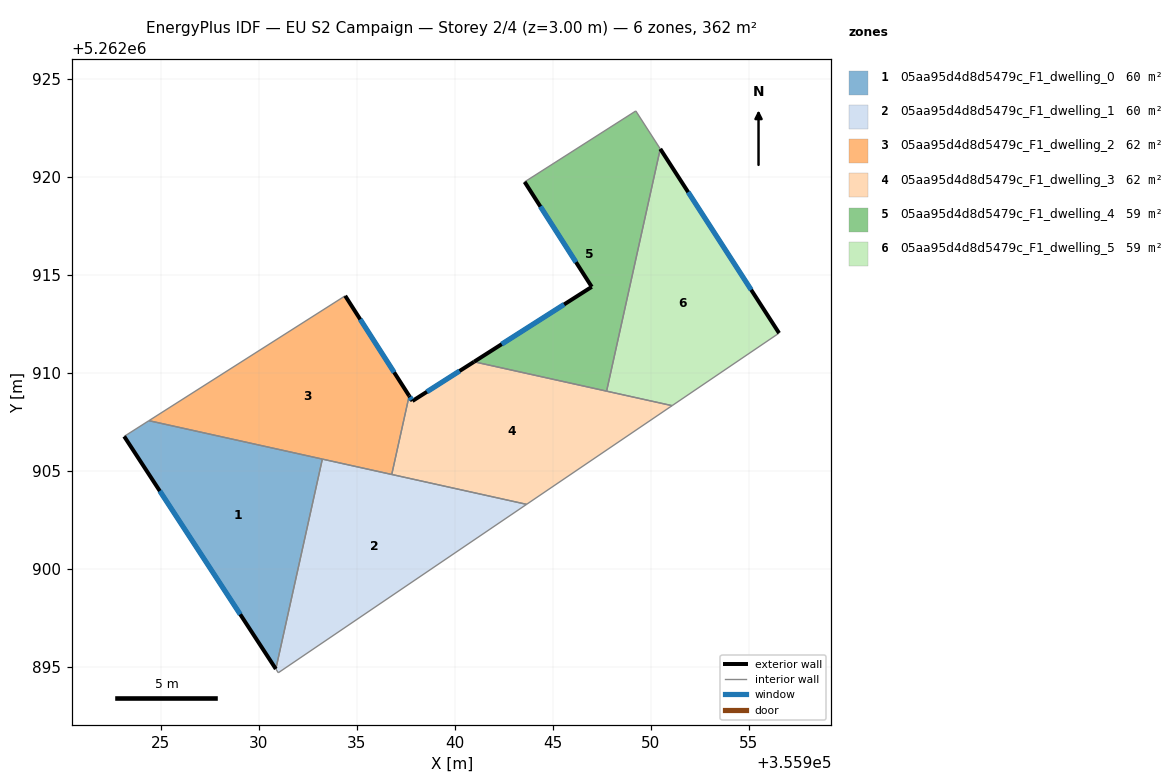
=== STOREY PLAN SPEC (per zone: floor XY polygon, exterior-wall plan segments, windows/doors) ===
zone 1: 05aa95d4d8d5479c_F1_dwelling_0  (60.3 m²)
  floor: (355933.23, 5262905.60) (355930.86, 5262894.89) (355923.12, 5262906.75) (355924.39, 5262907.56)
  exterior wall: (355923.12, 5262906.75) – (355930.86, 5262894.89)  [14.2 m]
    window: (355924.94, 5262903.97) – (355929.04, 5262897.68)  [12.0 m²]
  interior walls: 3
zone 2: 05aa95d4d8d5479c_F1_dwelling_1  (60.3 m²)
  floor: (355943.65, 5262903.29) (355930.99, 5262894.70) (355930.86, 5262894.89) (355933.23, 5262905.60)
  interior walls: 5
zone 3: 05aa95d4d8d5479c_F1_dwelling_2  (62.0 m²)
  floor: (355934.40, 5262913.93) (355937.66, 5262908.82) (355936.77, 5262904.81) (355924.39, 5262907.56)
  exterior wall: (355937.66, 5262908.82) – (355934.40, 5262913.93)  [6.1 m]
    window: (355936.90, 5262910.02) – (355935.17, 5262912.73)  [5.1 m²]
  interior walls: 4
zone 4: 05aa95d4d8d5479c_F1_dwelling_3  (62.0 m²)
  floor: (355951.08, 5262908.32) (355943.65, 5262903.29) (355936.77, 5262904.81) (355937.66, 5262908.82) (355937.83, 5262908.56) (355940.97, 5262910.56)
  exterior wall: (355937.83, 5262908.56) – (355937.66, 5262908.82)  [0.3 m]
    window: (355937.79, 5262908.62) – (355937.70, 5262908.76)  [0.3 m²]
  exterior wall: (355940.97, 5262910.56) – (355937.83, 5262908.56)  [3.7 m]
    window: (355940.24, 5262910.09) – (355938.57, 5262909.03)  [3.1 m²]
  interior walls: 5
zone 5: 05aa95d4d8d5479c_F1_dwelling_4  (58.6 m²)
  floor: (355949.23, 5262923.36) (355950.47, 5262921.42) (355947.74, 5262909.06) (355940.97, 5262910.56) (355946.98, 5262914.38) (355943.55, 5262919.74)
  exterior wall: (355946.98, 5262914.38) – (355940.97, 5262910.56)  [7.1 m]
    window: (355945.57, 5262913.49) – (355942.38, 5262911.46)  [6.0 m²]
  exterior wall: (355943.55, 5262919.74) – (355946.98, 5262914.38)  [6.4 m]
    window: (355944.36, 5262918.48) – (355946.17, 5262915.64)  [5.4 m²]
  interior walls: 4
zone 6: 05aa95d4d8d5479c_F1_dwelling_5  (58.5 m²)
  floor: (355950.47, 5262921.42) (355956.54, 5262912.03) (355951.08, 5262908.32) (355947.74, 5262909.06)
  exterior wall: (355956.54, 5262912.03) – (355950.47, 5262921.42)  [11.2 m]
    window: (355955.11, 5262914.23) – (355951.90, 5262919.22)  [9.4 m²]
  interior walls: 3

=== DERIVED (storey summary) ===
Building: EU S2 Campaign
Storey: 2 of 4  (floor level z = 3.00 m)
Storey gross floor area: 361.7 m²
Zones on this storey: 6
  - 05aa95d4d8d5479c_F1_dwelling_0: floor 60.3 m²; exterior wall 14.2 m (42.5 m²); 1 window(s) 12.0 m²; WWR 28.1%
  - 05aa95d4d8d5479c_F1_dwelling_1: floor 60.3 m²
  - 05aa95d4d8d5479c_F1_dwelling_2: floor 62.0 m²; exterior wall 6.1 m (18.2 m²); 1 window(s) 5.1 m²; WWR 28.1%
  - 05aa95d4d8d5479c_F1_dwelling_3: floor 62.0 m²; exterior wall 4.0 m (12.1 m²); 2 window(s) 3.4 m²; WWR 28.1%
  - 05aa95d4d8d5479c_F1_dwelling_4: floor 58.6 m²; exterior wall 13.5 m (40.4 m²); 2 window(s) 11.4 m²; WWR 28.1%
  - 05aa95d4d8d5479c_F1_dwelling_5: floor 58.5 m²; exterior wall 11.2 m (33.6 m²); 1 window(s) 9.4 m²; WWR 28.1%
Zone adjacency (shared interzone walls):
  - 05aa95d4d8d5479c_F1_dwelling_0 ↔ 05aa95d4d8d5479c_F1_dwelling_1
  - 05aa95d4d8d5479c_F1_dwelling_0 ↔ 05aa95d4d8d5479c_F1_dwelling_2
  - 05aa95d4d8d5479c_F1_dwelling_1 ↔ 05aa95d4d8d5479c_F1_dwelling_2
  - 05aa95d4d8d5479c_F1_dwelling_1 ↔ 05aa95d4d8d5479c_F1_dwelling_3
  - 05aa95d4d8d5479c_F1_dwelling_2 ↔ 05aa95d4d8d5479c_F1_dwelling_3
  - 05aa95d4d8d5479c_F1_dwelling_3 ↔ 05aa95d4d8d5479c_F1_dwelling_4
  - 05aa95d4d8d5479c_F1_dwelling_3 ↔ 05aa95d4d8d5479c_F1_dwelling_5
  - 05aa95d4d8d5479c_F1_dwelling_4 ↔ 05aa95d4d8d5479c_F1_dwelling_5